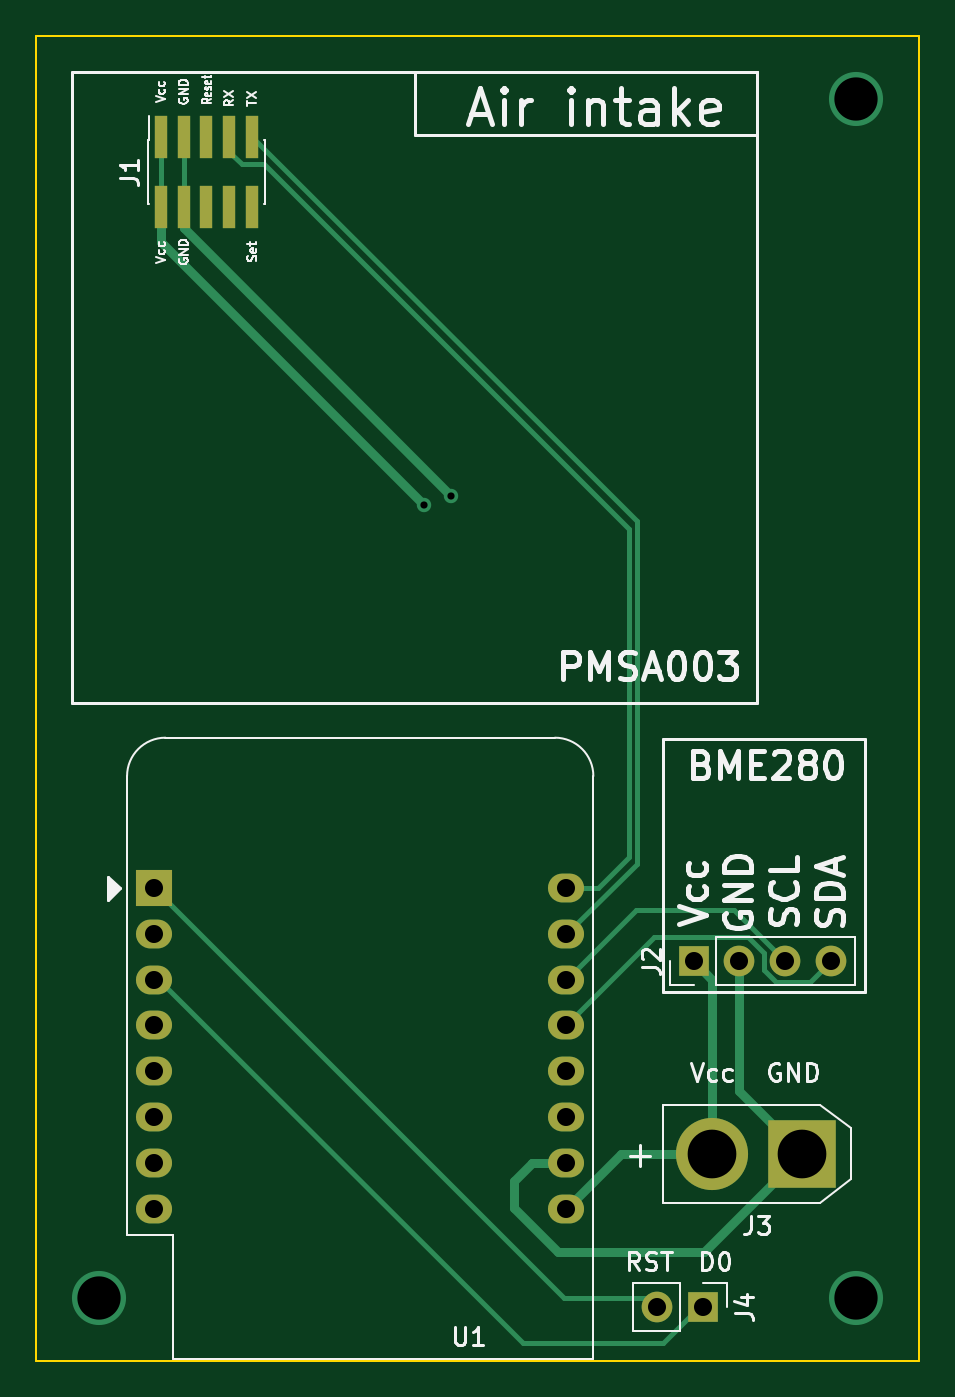
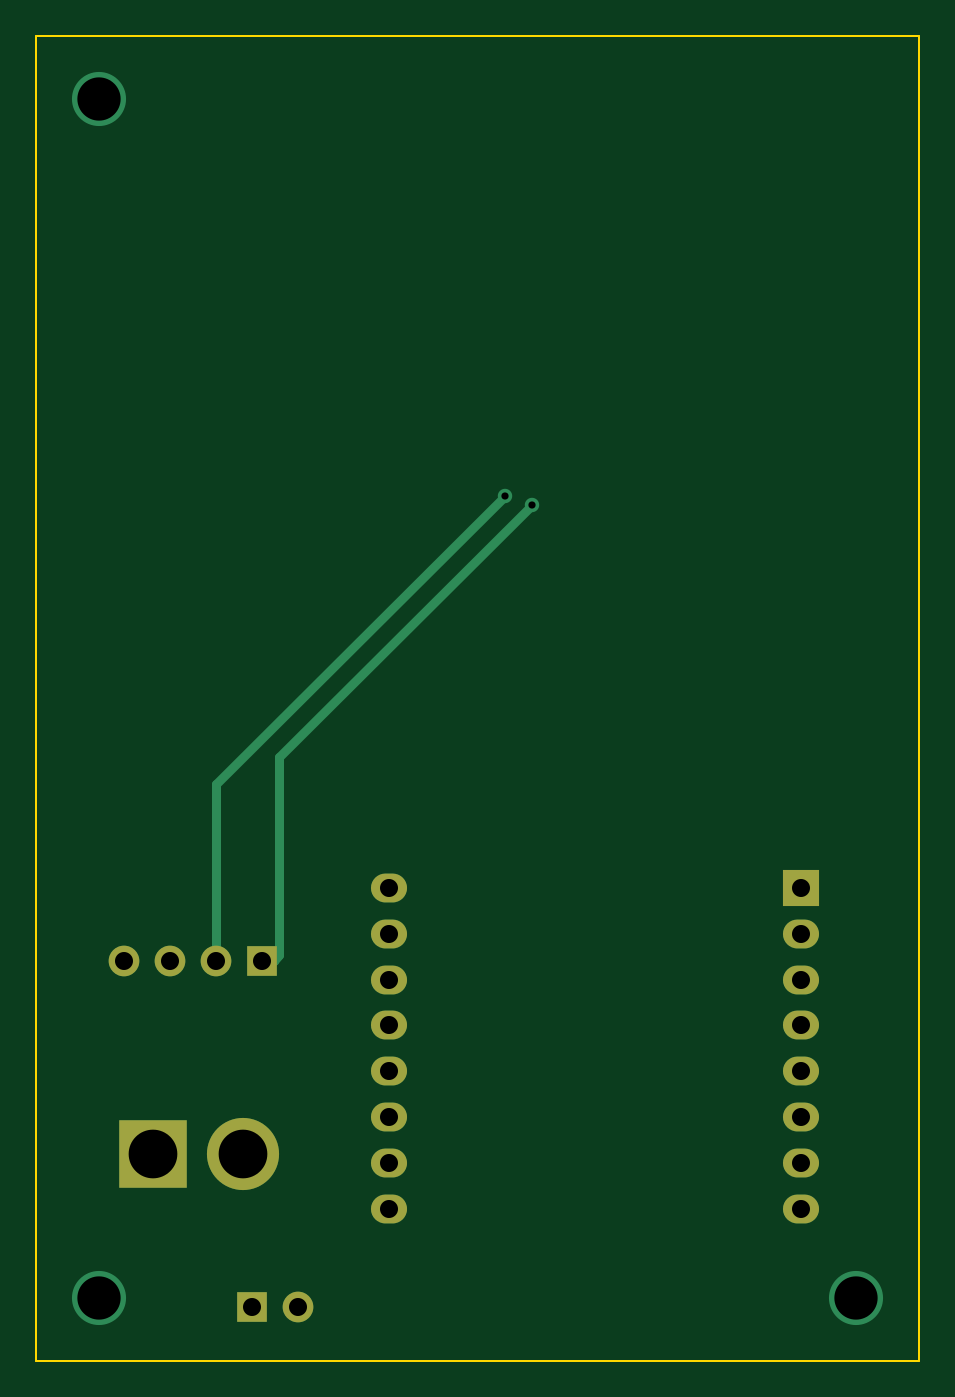
Circuit board: 11 layer files. Board 49.0 x 73.5 mm.
- bottom_copper: breakout board-B_Cu.gbr (3112 bytes)
- bottom_mask: breakout board-B_Mask.gbr (1343 bytes)
- paste: breakout board-B_Paste.gbr (471 bytes)
- bottom_silk: breakout board-B_Silkscreen.gbr (472 bytes)
- outline: breakout board-Edge_Cuts.gbr (701 bytes)
- top_copper: breakout board-F_Cu.gbr (6021 bytes)
- top_mask: breakout board-F_Mask.gbr (1641 bytes)
- paste: breakout board-F_Paste.gbr (769 bytes)
- top_silk: breakout board-F_Silkscreen.gbr (25102 bytes)
- drill: breakout board-NPTH.drl (287 bytes)
- drill: breakout board-PTH.drl (979 bytes)

=== bottom_copper: breakout board-B_Cu.gbr ===
%TF.GenerationSoftware,KiCad,Pcbnew,6.0.6-1.fc36*%
%TF.CreationDate,2022-07-27T02:29:56+02:00*%
%TF.ProjectId,breakout board,62726561-6b6f-4757-9420-626f6172642e,rev?*%
%TF.SameCoordinates,Original*%
%TF.FileFunction,Copper,L2,Bot*%
%TF.FilePolarity,Positive*%
%FSLAX46Y46*%
G04 Gerber Fmt 4.6, Leading zero omitted, Abs format (unit mm)*
G04 Created by KiCad (PCBNEW 6.0.6-1.fc36) date 2022-07-27 02:29:56*
%MOMM*%
%LPD*%
G01*
G04 APERTURE LIST*
%TA.AperFunction,ComponentPad*%
%ADD10O,1.700000X1.700000*%
%TD*%
%TA.AperFunction,ComponentPad*%
%ADD11R,1.700000X1.700000*%
%TD*%
%TA.AperFunction,ComponentPad*%
%ADD12R,2.000000X2.000000*%
%TD*%
%TA.AperFunction,ComponentPad*%
%ADD13O,2.000000X1.600000*%
%TD*%
%TA.AperFunction,ComponentPad*%
%ADD14R,3.800000X3.800000*%
%TD*%
%TA.AperFunction,ComponentPad*%
%ADD15C,4.000000*%
%TD*%
%TA.AperFunction,ViaPad*%
%ADD16C,0.800000*%
%TD*%
%TA.AperFunction,ViaPad*%
%ADD17C,3.000000*%
%TD*%
%TA.AperFunction,Conductor*%
%ADD18C,0.500000*%
%TD*%
G04 APERTURE END LIST*
D10*
%TO.P,J2,4,Pin_4*%
%TO.N,/BME_SDA*%
X137090000Y-91310000D03*
%TO.P,J2,3,Pin_3*%
%TO.N,/BME_SCL*%
X134550000Y-91310000D03*
%TO.P,J2,2,Pin_2*%
%TO.N,/GND*%
X132010000Y-91310000D03*
D11*
%TO.P,J2,1,Pin_1*%
%TO.N,/Vcc*%
X129470000Y-91310000D03*
%TD*%
D12*
%TO.P,U1,1,~{RST}*%
%TO.N,/RST*%
X99555000Y-87270000D03*
D13*
%TO.P,U1,2,A0*%
%TO.N,unconnected-(U1-Pad2)*%
X99555000Y-89810000D03*
%TO.P,U1,3,D0*%
%TO.N,/D0*%
X99555000Y-92350000D03*
%TO.P,U1,4,SCK/D5*%
%TO.N,unconnected-(U1-Pad4)*%
X99555000Y-94890000D03*
%TO.P,U1,5,MISO/D6*%
%TO.N,unconnected-(U1-Pad5)*%
X99555000Y-97430000D03*
%TO.P,U1,6,MOSI/D7*%
%TO.N,unconnected-(U1-Pad6)*%
X99555000Y-99970000D03*
%TO.P,U1,7,CS/D8*%
%TO.N,unconnected-(U1-Pad7)*%
X99555000Y-102510000D03*
%TO.P,U1,8,3V3*%
%TO.N,unconnected-(U1-Pad8)*%
X99555000Y-105050000D03*
%TO.P,U1,9,5V*%
%TO.N,/Vcc*%
X122415000Y-105050000D03*
%TO.P,U1,10,GND*%
%TO.N,/GND*%
X122415000Y-102510000D03*
%TO.P,U1,11,D4*%
%TO.N,unconnected-(U1-Pad11)*%
X122415000Y-99970000D03*
%TO.P,U1,12,D3*%
%TO.N,unconnected-(U1-Pad12)*%
X122415000Y-97430000D03*
%TO.P,U1,13,SDA/D2*%
%TO.N,/BME_SDA*%
X122415000Y-94890000D03*
%TO.P,U1,14,SCL/D1*%
%TO.N,/BME_SCL*%
X122415000Y-92350000D03*
%TO.P,U1,15,RX*%
%TO.N,/PMS_TX*%
X122415000Y-89810000D03*
%TO.P,U1,16,TX*%
%TO.N,/PMS_RX*%
X122415000Y-87270000D03*
%TD*%
D11*
%TO.P,J4,1,Pin_1*%
%TO.N,/D0*%
X130000000Y-110500000D03*
D10*
%TO.P,J4,2,Pin_2*%
%TO.N,/RST*%
X127460000Y-110500000D03*
%TD*%
D14*
%TO.P,J3,1,Pin_1*%
%TO.N,/GND*%
X135500000Y-102000000D03*
D15*
%TO.P,J3,2,Pin_2*%
%TO.N,/Vcc*%
X130500000Y-102000000D03*
%TD*%
D16*
%TO.N,/GND*%
X116000000Y-65500000D03*
%TO.N,/Vcc*%
X114500000Y-66000000D03*
D17*
%TO.N,*%
X96500000Y-110000000D03*
X138500000Y-110000000D03*
X138500000Y-43500000D03*
%TD*%
D18*
%TO.N,/GND*%
X116000000Y-65500000D02*
X132010000Y-81510000D01*
X132010000Y-81510000D02*
X132010000Y-91310000D01*
%TO.N,/Vcc*%
X114500000Y-66000000D02*
X128500000Y-80000000D01*
X128500000Y-80000000D02*
X128500000Y-91000000D01*
X128500000Y-91000000D02*
X128810000Y-91310000D01*
X128810000Y-91310000D02*
X129470000Y-91310000D01*
%TD*%
M02*

=== bottom_mask: breakout board-B_Mask.gbr ===
%TF.GenerationSoftware,KiCad,Pcbnew,6.0.6-1.fc36*%
%TF.CreationDate,2022-07-27T02:29:57+02:00*%
%TF.ProjectId,breakout board,62726561-6b6f-4757-9420-626f6172642e,rev?*%
%TF.SameCoordinates,Original*%
%TF.FileFunction,Soldermask,Bot*%
%TF.FilePolarity,Negative*%
%FSLAX46Y46*%
G04 Gerber Fmt 4.6, Leading zero omitted, Abs format (unit mm)*
G04 Created by KiCad (PCBNEW 6.0.6-1.fc36) date 2022-07-27 02:29:57*
%MOMM*%
%LPD*%
G01*
G04 APERTURE LIST*
%ADD10O,1.700000X1.700000*%
%ADD11R,1.700000X1.700000*%
%ADD12R,2.000000X2.000000*%
%ADD13O,2.000000X1.600000*%
%ADD14R,3.800000X3.800000*%
%ADD15C,4.000000*%
G04 APERTURE END LIST*
D10*
%TO.C,J2*%
X137090000Y-91310000D03*
X134550000Y-91310000D03*
X132010000Y-91310000D03*
D11*
X129470000Y-91310000D03*
%TD*%
D12*
%TO.C,U1*%
X99555000Y-87270000D03*
D13*
X99555000Y-89810000D03*
X99555000Y-92350000D03*
X99555000Y-94890000D03*
X99555000Y-97430000D03*
X99555000Y-99970000D03*
X99555000Y-102510000D03*
X99555000Y-105050000D03*
X122415000Y-105050000D03*
X122415000Y-102510000D03*
X122415000Y-99970000D03*
X122415000Y-97430000D03*
X122415000Y-94890000D03*
X122415000Y-92350000D03*
X122415000Y-89810000D03*
X122415000Y-87270000D03*
%TD*%
D11*
%TO.C,J4*%
X130000000Y-110500000D03*
D10*
X127460000Y-110500000D03*
%TD*%
D14*
%TO.C,J3*%
X135500000Y-102000000D03*
D15*
X130500000Y-102000000D03*
%TD*%
M02*

=== paste: breakout board-B_Paste.gbr ===
%TF.GenerationSoftware,KiCad,Pcbnew,6.0.6-1.fc36*%
%TF.CreationDate,2022-07-27T02:29:56+02:00*%
%TF.ProjectId,breakout board,62726561-6b6f-4757-9420-626f6172642e,rev?*%
%TF.SameCoordinates,Original*%
%TF.FileFunction,Paste,Bot*%
%TF.FilePolarity,Positive*%
%FSLAX46Y46*%
G04 Gerber Fmt 4.6, Leading zero omitted, Abs format (unit mm)*
G04 Created by KiCad (PCBNEW 6.0.6-1.fc36) date 2022-07-27 02:29:56*
%MOMM*%
%LPD*%
G01*
G04 APERTURE LIST*
G04 APERTURE END LIST*
M02*

=== bottom_silk: breakout board-B_Silkscreen.gbr ===
%TF.GenerationSoftware,KiCad,Pcbnew,6.0.6-1.fc36*%
%TF.CreationDate,2022-07-27T02:29:56+02:00*%
%TF.ProjectId,breakout board,62726561-6b6f-4757-9420-626f6172642e,rev?*%
%TF.SameCoordinates,Original*%
%TF.FileFunction,Legend,Bot*%
%TF.FilePolarity,Positive*%
%FSLAX46Y46*%
G04 Gerber Fmt 4.6, Leading zero omitted, Abs format (unit mm)*
G04 Created by KiCad (PCBNEW 6.0.6-1.fc36) date 2022-07-27 02:29:56*
%MOMM*%
%LPD*%
G01*
G04 APERTURE LIST*
G04 APERTURE END LIST*
M02*

=== outline: breakout board-Edge_Cuts.gbr ===
%TF.GenerationSoftware,KiCad,Pcbnew,6.0.6-1.fc36*%
%TF.CreationDate,2022-07-27T02:29:57+02:00*%
%TF.ProjectId,breakout board,62726561-6b6f-4757-9420-626f6172642e,rev?*%
%TF.SameCoordinates,Original*%
%TF.FileFunction,Profile,NP*%
%FSLAX46Y46*%
G04 Gerber Fmt 4.6, Leading zero omitted, Abs format (unit mm)*
G04 Created by KiCad (PCBNEW 6.0.6-1.fc36) date 2022-07-27 02:29:57*
%MOMM*%
%LPD*%
G01*
G04 APERTURE LIST*
%TA.AperFunction,Profile*%
%ADD10C,0.100000*%
%TD*%
G04 APERTURE END LIST*
D10*
X93000000Y-40000000D02*
X142000000Y-40000000D01*
X142000000Y-40000000D02*
X142000000Y-113500000D01*
X142000000Y-113500000D02*
X93000000Y-113500000D01*
X93000000Y-113500000D02*
X93000000Y-40000000D01*
M02*

=== top_copper: breakout board-F_Cu.gbr (6021 bytes, source omitted) ===
=== top_mask: breakout board-F_Mask.gbr ===
%TF.GenerationSoftware,KiCad,Pcbnew,6.0.6-1.fc36*%
%TF.CreationDate,2022-07-27T02:29:56+02:00*%
%TF.ProjectId,breakout board,62726561-6b6f-4757-9420-626f6172642e,rev?*%
%TF.SameCoordinates,Original*%
%TF.FileFunction,Soldermask,Top*%
%TF.FilePolarity,Negative*%
%FSLAX46Y46*%
G04 Gerber Fmt 4.6, Leading zero omitted, Abs format (unit mm)*
G04 Created by KiCad (PCBNEW 6.0.6-1.fc36) date 2022-07-27 02:29:56*
%MOMM*%
%LPD*%
G01*
G04 APERTURE LIST*
%ADD10O,1.700000X1.700000*%
%ADD11R,1.700000X1.700000*%
%ADD12R,2.000000X2.000000*%
%ADD13O,2.000000X1.600000*%
%ADD14R,3.800000X3.800000*%
%ADD15C,4.000000*%
%ADD16R,0.740000X2.400000*%
G04 APERTURE END LIST*
D10*
%TO.C,J2*%
X137090000Y-91310000D03*
X134550000Y-91310000D03*
X132010000Y-91310000D03*
D11*
X129470000Y-91310000D03*
%TD*%
D12*
%TO.C,U1*%
X99555000Y-87270000D03*
D13*
X99555000Y-89810000D03*
X99555000Y-92350000D03*
X99555000Y-94890000D03*
X99555000Y-97430000D03*
X99555000Y-99970000D03*
X99555000Y-102510000D03*
X99555000Y-105050000D03*
X122415000Y-105050000D03*
X122415000Y-102510000D03*
X122415000Y-99970000D03*
X122415000Y-97430000D03*
X122415000Y-94890000D03*
X122415000Y-92350000D03*
X122415000Y-89810000D03*
X122415000Y-87270000D03*
%TD*%
D11*
%TO.C,J4*%
X130000000Y-110500000D03*
D10*
X127460000Y-110500000D03*
%TD*%
D14*
%TO.C,J3*%
X135500000Y-102000000D03*
D15*
X130500000Y-102000000D03*
%TD*%
D16*
%TO.C,J1*%
X105000000Y-49500000D03*
X105000000Y-45600000D03*
X103730000Y-49500000D03*
X103730000Y-45600000D03*
X102460000Y-49500000D03*
X102460000Y-45600000D03*
X101190000Y-49500000D03*
X101190000Y-45600000D03*
X99920000Y-49500000D03*
X99920000Y-45600000D03*
%TD*%
M02*

=== paste: breakout board-F_Paste.gbr ===
%TF.GenerationSoftware,KiCad,Pcbnew,6.0.6-1.fc36*%
%TF.CreationDate,2022-07-27T02:29:56+02:00*%
%TF.ProjectId,breakout board,62726561-6b6f-4757-9420-626f6172642e,rev?*%
%TF.SameCoordinates,Original*%
%TF.FileFunction,Paste,Top*%
%TF.FilePolarity,Positive*%
%FSLAX46Y46*%
G04 Gerber Fmt 4.6, Leading zero omitted, Abs format (unit mm)*
G04 Created by KiCad (PCBNEW 6.0.6-1.fc36) date 2022-07-27 02:29:56*
%MOMM*%
%LPD*%
G01*
G04 APERTURE LIST*
%ADD10R,0.740000X2.400000*%
G04 APERTURE END LIST*
D10*
%TO.C,J1*%
X105000000Y-49500000D03*
X105000000Y-45600000D03*
X103730000Y-49500000D03*
X103730000Y-45600000D03*
X102460000Y-49500000D03*
X102460000Y-45600000D03*
X101190000Y-49500000D03*
X101190000Y-45600000D03*
X99920000Y-49500000D03*
X99920000Y-45600000D03*
%TD*%
M02*

=== top_silk: breakout board-F_Silkscreen.gbr (25102 bytes, source omitted) ===
=== drill: breakout board-NPTH.drl ===
M48
; DRILL file {KiCad 6.0.6-1.fc36} date Wed 27 Jul 2022 02:29:51 CEST
; FORMAT={-:-/ absolute / inch / decimal}
; #@! TF.CreationDate,2022-07-27T02:29:51+02:00
; #@! TF.GenerationSoftware,Kicad,Pcbnew,6.0.6-1.fc36
; #@! TF.FileFunction,NonPlated,1,2,NPTH
FMAT,2
INCH
%
G90
G05
T0
M30

=== drill: breakout board-PTH.drl ===
M48
; DRILL file {KiCad 6.0.6-1.fc36} date Wed 27 Jul 2022 02:29:51 CEST
; FORMAT={-:-/ absolute / inch / decimal}
; #@! TF.CreationDate,2022-07-27T02:29:51+02:00
; #@! TF.GenerationSoftware,Kicad,Pcbnew,6.0.6-1.fc36
; #@! TF.FileFunction,Plated,1,2,PTH
FMAT,2
INCH
; #@! TA.AperFunction,Plated,PTH,ViaDrill
T1C0.0157
; #@! TA.AperFunction,Plated,PTH,ComponentDrill
T2C0.0394
; #@! TA.AperFunction,Plated,PTH,ViaDrill
T3C0.0945
; #@! TA.AperFunction,Plated,PTH,ComponentDrill
T4C0.1063
%
G90
G05
T1
X4.5079Y-2.5984
X4.5669Y-2.5787
T2
X3.9195Y-3.4358
X3.9195Y-3.5358
X3.9195Y-3.6358
X3.9195Y-3.7358
X3.9195Y-3.8358
X3.9195Y-3.9358
X3.9195Y-4.0358
X3.9195Y-4.1358
X4.8195Y-3.4358
X4.8195Y-3.5358
X4.8195Y-3.6358
X4.8195Y-3.7358
X4.8195Y-3.8358
X4.8195Y-3.9358
X4.8195Y-4.0358
X4.8195Y-4.1358
X5.0181Y-4.3504
X5.0972Y-3.5949
X5.1181Y-4.3504
X5.1972Y-3.5949
X5.2972Y-3.5949
X5.3972Y-3.5949
T3
X3.7992Y-4.3307
X5.4528Y-1.7126
X5.4528Y-4.3307
T4
X5.1378Y-4.0157
X5.3346Y-4.0157
T0
M30

